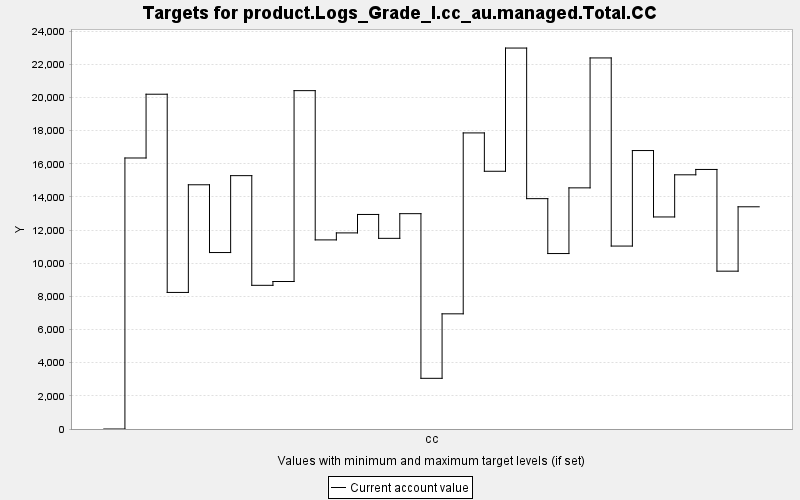

The data file committed next to this chart (first rows):
TARGET, PERIOD, YEAR, PERIODWIDTH, MINIMUM, MAXIMUM, MINWEIGHT, MAXWEIGHT, CURRENT, SUMMARY
product.Logs_Grade_I.cc_au.managed.Total…, 0, 0, 10.0, 0.0, 10000, 1.0, 1.0, 0.0, 0.0
product.Logs_Grade_I.cc_au.managed.Total…, 1, 10, 10.0, 0.0, 10000, 1.0, 1.0, 16354, 0.0
product.Logs_Grade_I.cc_au.managed.Total…, 2, 20, 10.0, 0.0, 10000, 1.0, 1.0, 20202, 0.0
product.Logs_Grade_I.cc_au.managed.Total…, 3, 30, 10.0, 0.0, 10000, 1.0, 1.0, 8241, 0.0
product.Logs_Grade_I.cc_au.managed.Total…, 4, 40, 10.0, 0.0, 10000, 1.0, 1.0, 14738, 0.0
product.Logs_Grade_I.cc_au.managed.Total…, 5, 50, 10.0, 0.0, 10000, 1.0, 1.0, 10649, 0.0
product.Logs_Grade_I.cc_au.managed.Total…, 6, 60, 10.0, 0.0, 10000, 1.0, 1.0, 15289, 0.0
product.Logs_Grade_I.cc_au.managed.Total…, 7, 70, 10.0, 0.0, 10000, 1.0, 1.0, 8671, 0.0
product.Logs_Grade_I.cc_au.managed.Total…, 8, 80, 10.0, 0.0, 10000, 1.0, 1.0, 8900, 0.0
product.Logs_Grade_I.cc_au.managed.Total…, 9, 90, 10.0, 0.0, 10000, 1.0, 1.0, 20418, 0.0
product.Logs_Grade_I.cc_au.managed.Total…, 10, 100, 10.0, 0.0, 10000, 1.0, 1.0, 11411, 0.0
product.Logs_Grade_I.cc_au.managed.Total…, 11, 110, 10.0, 0.0, 10000, 1.0, 1.0, 11833, 0.0
product.Logs_Grade_I.cc_au.managed.Total…, 12, 120, 10.0, 0.0, 10000, 1.0, 1.0, 12946, 0.0
product.Logs_Grade_I.cc_au.managed.Total…, 13, 130, 10.0, 0.0, 10000, 1.0, 1.0, 11505, 0.0
product.Logs_Grade_I.cc_au.managed.Total…, 14, 140, 10.0, 0.0, 10000, 1.0, 1.0, 12994, 0.0
product.Logs_Grade_I.cc_au.managed.Total…, 15, 150, 10.0, 0.0, 10000, 1.0, 1.0, 3059, 0.0
product.Logs_Grade_I.cc_au.managed.Total…, 16, 160, 10.0, 0.0, 10000, 1.0, 1.0, 6950, 0.0
product.Logs_Grade_I.cc_au.managed.Total…, 17, 170, 10.0, 0.0, 10000, 1.0, 1.0, 17867, 0.0
product.Logs_Grade_I.cc_au.managed.Total…, 18, 180, 10.0, 0.0, 10000, 1.0, 1.0, 15553, 0.0
product.Logs_Grade_I.cc_au.managed.Total…, 19, 190, 10.0, 0.0, 10000, 1.0, 1.0, 22988, 0.0
product.Logs_Grade_I.cc_au.managed.Total…, 20, 200, 10.0, 0.0, 10000, 1.0, 1.0, 13900, 0.0
product.Logs_Grade_I.cc_au.managed.Total…, 21, 210, 10.0, 0.0, 10000, 1.0, 1.0, 10588, 0.0
product.Logs_Grade_I.cc_au.managed.Total…, 22, 220, 10.0, 0.0, 10000, 1.0, 1.0, 14552, 0.0
product.Logs_Grade_I.cc_au.managed.Total…, 23, 230, 10.0, 0.0, 10000, 1.0, 1.0, 22392, 0.0
product.Logs_Grade_I.cc_au.managed.Total…, 24, 240, 10.0, 0.0, 10000, 1.0, 1.0, 11039, 0.0
product.Logs_Grade_I.cc_au.managed.Total…, 25, 250, 10.0, 0.0, 10000, 1.0, 1.0, 16803, 0.0
product.Logs_Grade_I.cc_au.managed.Total…, 26, 260, 10.0, 0.0, 10000, 1.0, 1.0, 12796, 0.0
product.Logs_Grade_I.cc_au.managed.Total…, 27, 270, 10.0, 0.0, 10000, 1.0, 1.0, 15339, 0.0
product.Logs_Grade_I.cc_au.managed.Total…, 28, 280, 10.0, 0.0, 10000, 1.0, 1.0, 15662, 0.0
product.Logs_Grade_I.cc_au.managed.Total…, 29, 290, 10.0, 0.0, 10000, 1.0, 1.0, 9524, 0.0
product.Logs_Grade_I.cc_au.managed.Total…, 30, 300, 10.0, 0.0, 10000, 1.0, 1.0, 13409, 0.0
